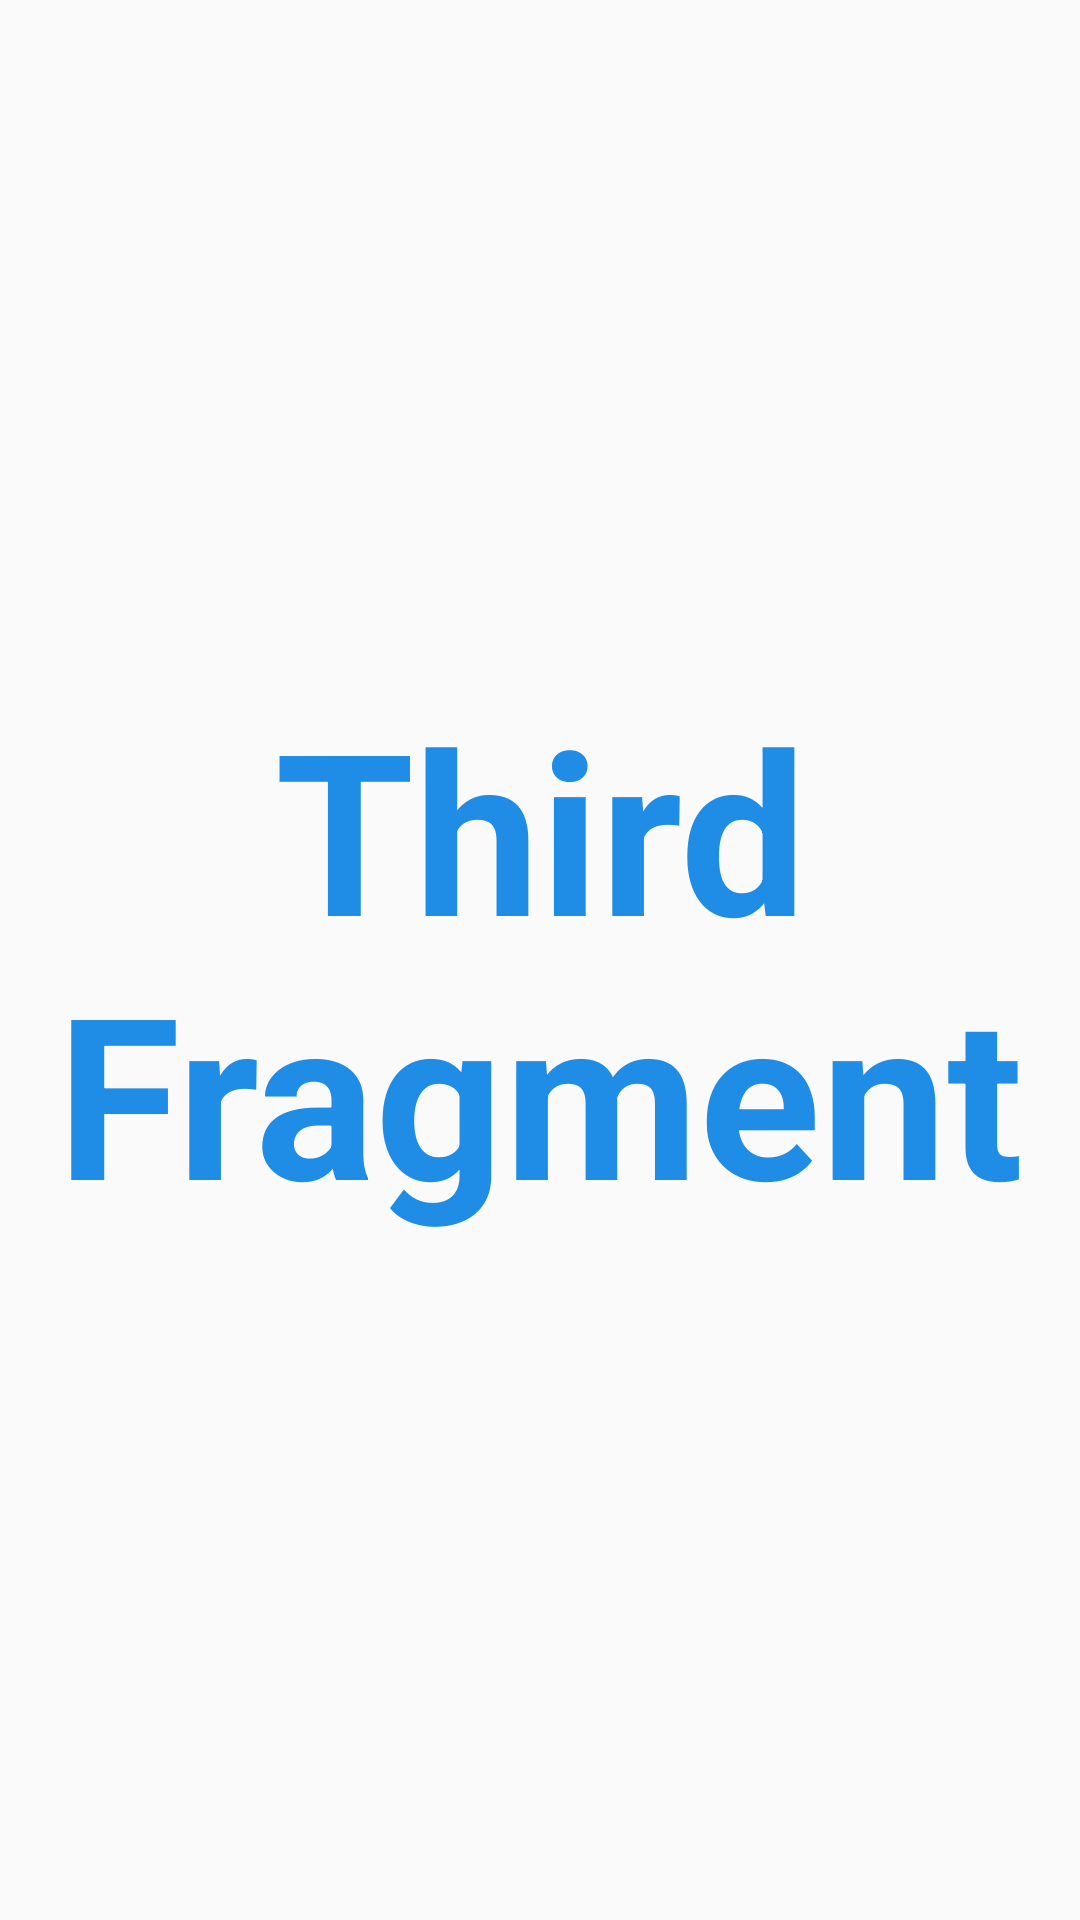

The Android layout XML behind this screen, and the referenced resources:
<!-- AndroidManifest.xml: application theme AppTheme -->
<!-- res/layout/fragment_third_fragment_page_adapter.xml -->
<?xml version="1.0" encoding="utf-8"?>
<FrameLayout xmlns:android="http://schemas.android.com/apk/res/android"
    xmlns:tools="http://schemas.android.com/tools"
    android:layout_width="match_parent"
    android:layout_height="match_parent"
    tools:context=".FragmentsStatePagerAdapter.ThirdFragmentPageAdapter">

    <TextView
        android:layout_width="match_parent"
        android:layout_height="match_parent"
        android:text="Third Fragment"
        android:gravity="center"
        android:textSize="75sp"
        android:textStyle="bold"
        android:textColor="#1f8ce6"
        />

</FrameLayout>
<!-- resources referenced by this layout -->
<resources>
  <style name="AppTheme" parent="Theme.AppCompat.Light.DarkActionBar">
          
          <item name="colorPrimary">@color/colorPrimary</item>
          <item name="colorPrimaryDark">@color/colorPrimaryDark</item>
          <item name="colorAccent">@color/colorAccent</item>
      </style>
  <!-- not gathered from this repository: default colours our renderer supplied (Android Studio template values) -->
  <color name="colorPrimary">#FF6200EE</color>
  <color name="colorPrimaryDark">#FF3700B3</color>
  <color name="colorAccent">#FF03DAC5</color>
</resources>
